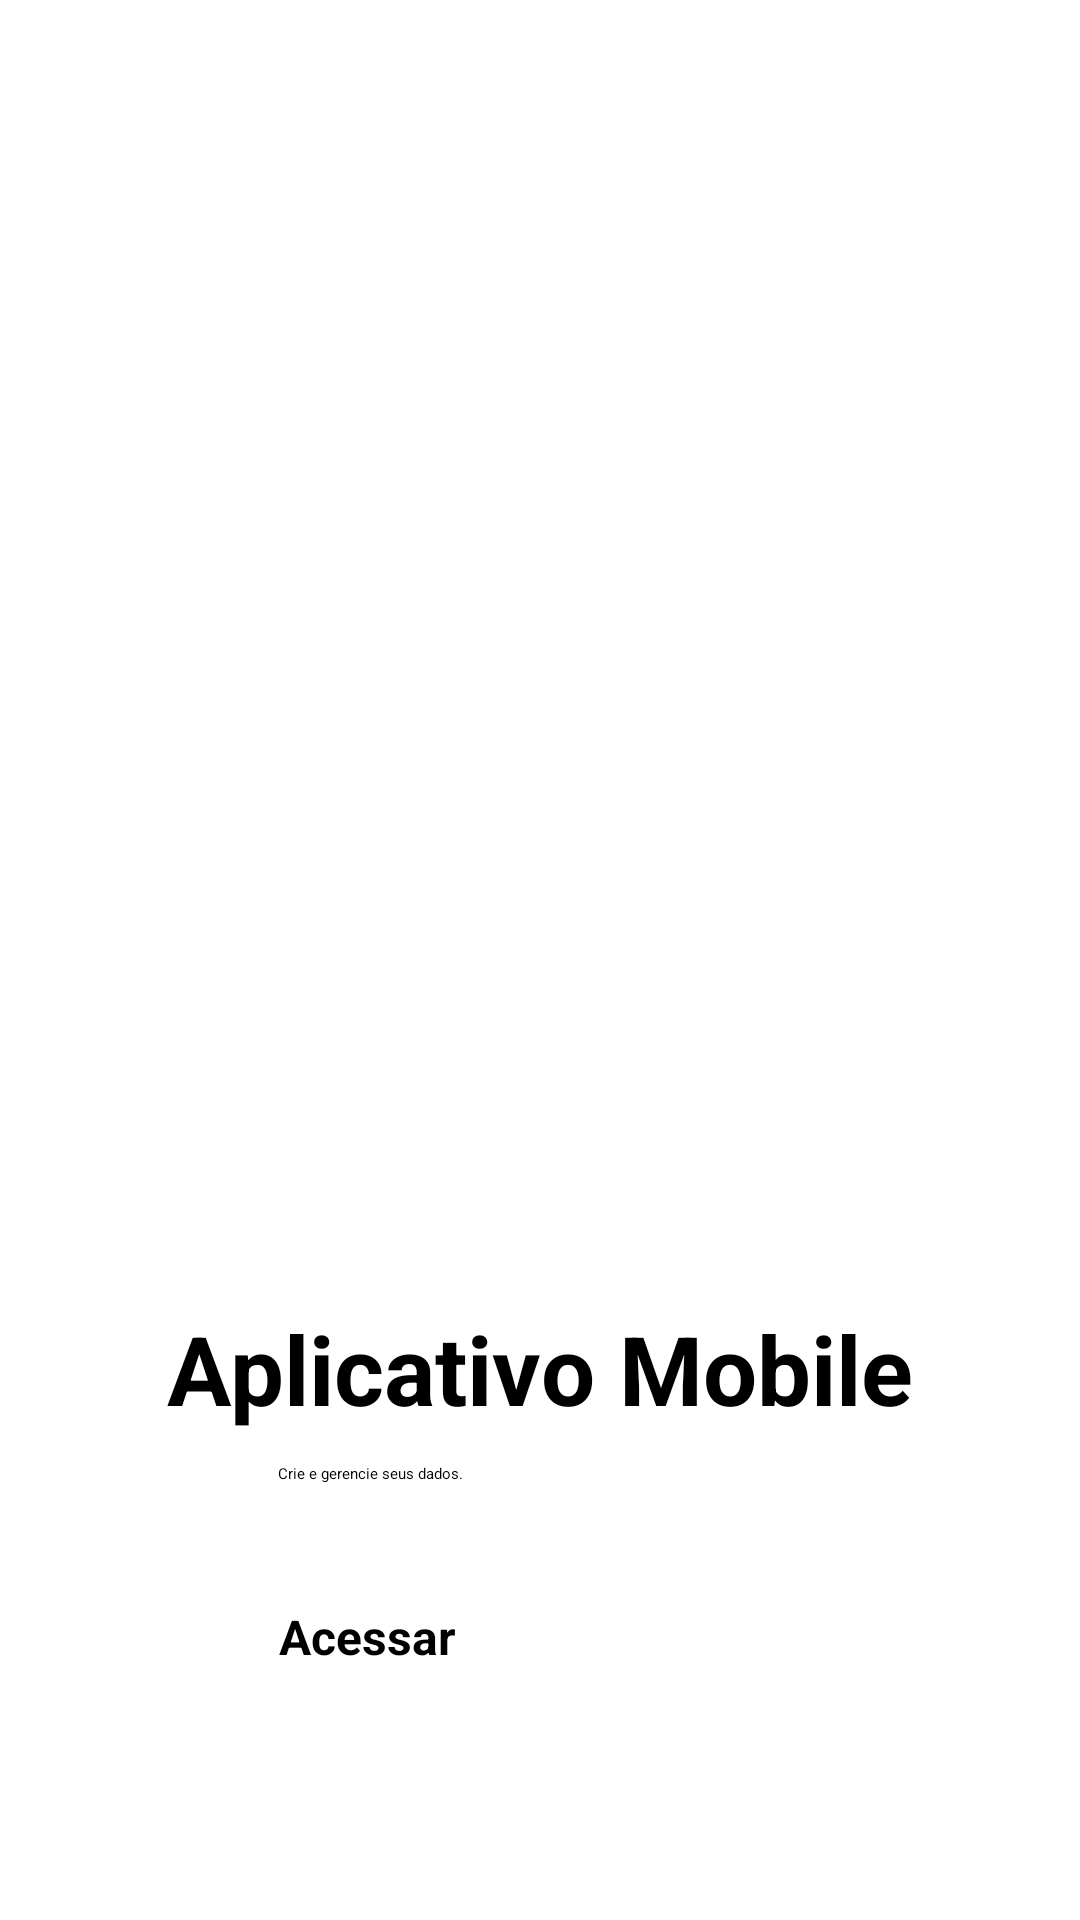

Layout XML and referenced resources for this Android screen:
<!-- AndroidManifest.xml: application theme Theme.MobileApp -->
<!-- res/layout/activity_main.xml -->
<?xml version="1.0" encoding="utf-8"?>
<androidx.constraintlayout.widget.ConstraintLayout xmlns:android="http://schemas.android.com/apk/res/android"
    xmlns:app="http://schemas.android.com/apk/res-auto"
    xmlns:tools="http://schemas.android.com/tools"
    android:id="@+id/loginLayout"
    android:layout_width="match_parent"
    android:layout_height="match_parent"
    tools:context=".MainActivity">

    <TextView
        android:id="@+id/tituloLogin"
        android:layout_width="wrap_content"
        android:layout_height="wrap_content"
        android:layout_marginBottom="5dp"
        android:text="@string/tituloLogin"
        android:textSize="32sp"
        android:textStyle="bold"
        app:layout_constraintBottom_toTopOf="@+id/subtituloLogin"
        app:layout_constraintEnd_toEndOf="parent"
        app:layout_constraintStart_toStartOf="parent"
        app:layout_constraintTop_toTopOf="parent"
        app:layout_constraintVertical_bias="0.9"
        app:layout_constraintVertical_chainStyle="packed" />

    <TextView
        android:id="@+id/subtituloLogin"
        android:layout_width="wrap_content"
        android:layout_height="wrap_content"
        android:layout_marginStart="37dp"
        android:layout_marginTop="5dp"
        android:text="@string/subtituloLogin"
        app:layout_constraintBottom_toTopOf="@+id/botaoLogar"
        app:layout_constraintStart_toStartOf="@+id/tituloLogin"
        app:layout_constraintTop_toBottomOf="@+id/tituloLogin" />

    <Button
        android:id="@+id/botaoLogar"
        android:layout_width="174dp"
        android:layout_height="57dp"
        android:layout_marginTop="40dp"
        android:drawableStart="@drawable/googleg_standard_color_18"
        android:text="@string/botaoLogin"
        android:textSize="16sp"
        android:textStyle="bold"
        app:layout_constraintBottom_toBottomOf="parent"
        app:layout_constraintEnd_toEndOf="parent"
        app:layout_constraintHorizontal_bias="0.5"
        app:layout_constraintStart_toStartOf="parent"
        app:layout_constraintTop_toBottomOf="@+id/subtituloLogin" />

</androidx.constraintlayout.widget.ConstraintLayout>
<!-- resources referenced by this layout -->
<resources>
  <string name="botaoLogin">Acessar</string>
  <string name="subtituloLogin">Crie e gerencie seus dados.</string>
  <string name="tituloLogin">Aplicativo Mobile</string>
</resources>
